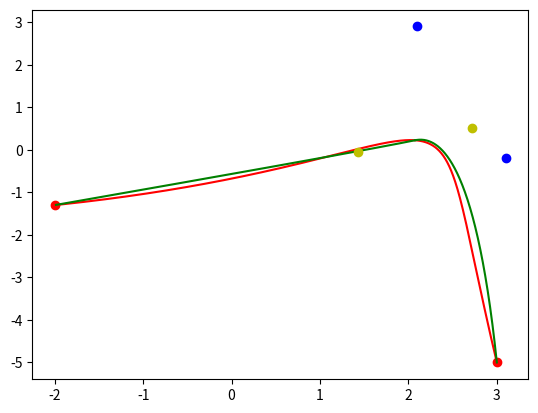

The script that saved this image:
import numpy as np
import scipy as sp
import scipy.integrate as integrate
import scipy.optimize as optimize
import matplotlib.pyplot as plt

def linearBezier(t, p0, p1):
    return [ (1.-t)*p0[0]+t*p1[0], (1.-t)*p0[1]+t*p1[1] ]

def quadraticBezier(t, p0, p1, p2):
    return linearBezier(t, linearBezier(t, p0, p1), linearBezier(t, p1, p2))

def cubicBezier(t, p0, p1, p2, p3):
    return linearBezier(t, quadraticBezier(t, p0, p1, p2), quadraticBezier(t, p1, p2, p3))

def norm(a):
    return np.sqrt(a[0]*a[0]+a[1]*a[1])

def optimizationIntegrandLow(t, p0, p1, p2, p3, a):
    b3 = cubicBezier(t, p0, p1, p2, p3)
    bhalf = cubicBezier(.5, p0, p1, p2, p3)
    b2lo = quadraticBezier(2.*t, p0, [-a[0]+bhalf[0], -a[1]+bhalf[1]], bhalf)
    return norm([b3[0]-b2lo[0],b3[1]-b2lo[1]]);

def optimizationIntegrandHigh(t, p0, p1, p2, p3, a):
    b3 = cubicBezier(t, p0, p1, p2, p3)
    bhalf = cubicBezier(t, p0, p1, p2, p3)
    b2hi = quadraticBezier(2.*(t-.5), bhalf, [bhalf[0]-a[0],bhalf[1]-a[1]], p3)
    return norm([b3[0]-b2hi[0],b3[1]-b2hi[1]]);

def optimizationIntegral(a, p0, p1, p2, p3):
    (lo, loerr) = integrate.quad(optimizationIntegrandLow, 0., .5, args=(p0,p1,p2,p3,a))
    (hi, hierr) = integrate.quad(optimizationIntegrandHigh, .5, 1., args=(p0,p1,p2,p3,a))
    return lo + hi

def cubicToQuadratics(cubic):
    a = optimize.minimize(optimizationIntegral, [0.,0.], args=(cubic[0],cubic[1],cubic[2],cubic[3])).x
    bhalf = cubicBezier(.5, cubic[0],cubic[1],cubic[2],cubic[3])
    p1prime = [-a[0]+bhalf[0], -a[1]+bhalf[1]]
    p2prime = [bhalf[0]+a[0],bhalf[1]+a[1]]
    return [ [p0, p1prime, bhalf], [bhalf, p2prime, p3] ]
    
# Example cubic spline
p0 = [ 3., -5. ]
p1 = [ 2.1, 2.9 ]
p2 = [ 3.1, -0.2 ]
p3 = [ -2.0, -1.3 ]

fig = plt.figure()
t = np.arange(0., 1., 1.e-3)
curve = [ cubicBezier(ti, p0, p1, p2, p3) for ti in t ]
x = [ curve[i][0] for i in range(len(curve)) ]
y = [ curve[i][1] for i in range(len(curve)) ]
plt.plot(x, y, 'r-')
plt.plot([p0[0]], [p0[1]], 'ro')
plt.plot([p3[0]], [p3[1]], 'ro')
plt.plot([p1[0]], [p1[1]], 'bo')
plt.plot([p2[0]], [p2[1]], 'bo')

quadratics = cubicToQuadratics([p0,p1,p2,p3])

p1prime = quadratics[0][1]
p2prime = quadratics[1][1]
bhalf = quadratics[0][2]

lcurve = [ quadraticBezier(2.*ti, p0, p1prime, bhalf) for ti in np.arange(0., .5, 1.e-3) ]
lx = [ lcurve[i][0] for i in range(len(lcurve)) ]
ly = [ lcurve[i][1] for i in range(len(lcurve)) ]

plt.plot(lx, ly, 'g-') 

hcurve = [ quadraticBezier(2.*(ti-.5), bhalf, p2prime, p3) for ti in np.arange(.5, 1., 1.e-3) ]
hx = [ hcurve[i][0] for i in range(len(hcurve)) ]
hy = [ hcurve[i][1] for i in range(len(hcurve)) ]

plt.plot(hx, hy, 'g-') 

plt.plot([p1prime[0]], [p1prime[1]], 'yo')
plt.plot([p2prime[0]], [p2prime[1]], 'yo')

fig.show()

input()
